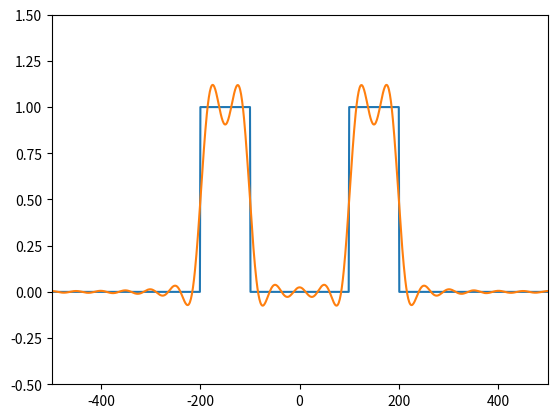

The matplotlib source for this figure:
import numpy as np
from matplotlib import pyplot as plt
from numpy import pi, zeros, size, cos

alpha1 =0.2
alpha2 =0.4
# fp=0.1*500=50Hz
fs =1000
omega =np.arange(-fs/2 ,fs/ 2 +1 ) * 2 *pi
H= zeros(size(omega))
for n in range(0, len(omega) - 1):
    if  abs(omega[n])>=alpha1*fs*pi and abs(omega[n])<=alpha2*fs*pi:
        H[n] = 1
fig1 = plt.figure('fig1')
plt.plot(omega / 2 / pi, H)
plt.xlim(-fs / 2, fs / 2)
plt.ylim(-0.5, 1.5)

Order = 20
W = zeros(Order + 1)
Hc = zeros(size(omega))
for k in range(0, Order):

    W[k] = np.dot(H, cos(k * omega / fs).T) / fs
    if k == 0:
        Hc = Hc + W[k] * cos(k * omega / fs)
    else:
        Hc = Hc + 2 * W[k] * cos(k * omega / fs)
plt.plot(omega/2/pi,Hc)

plt.show()